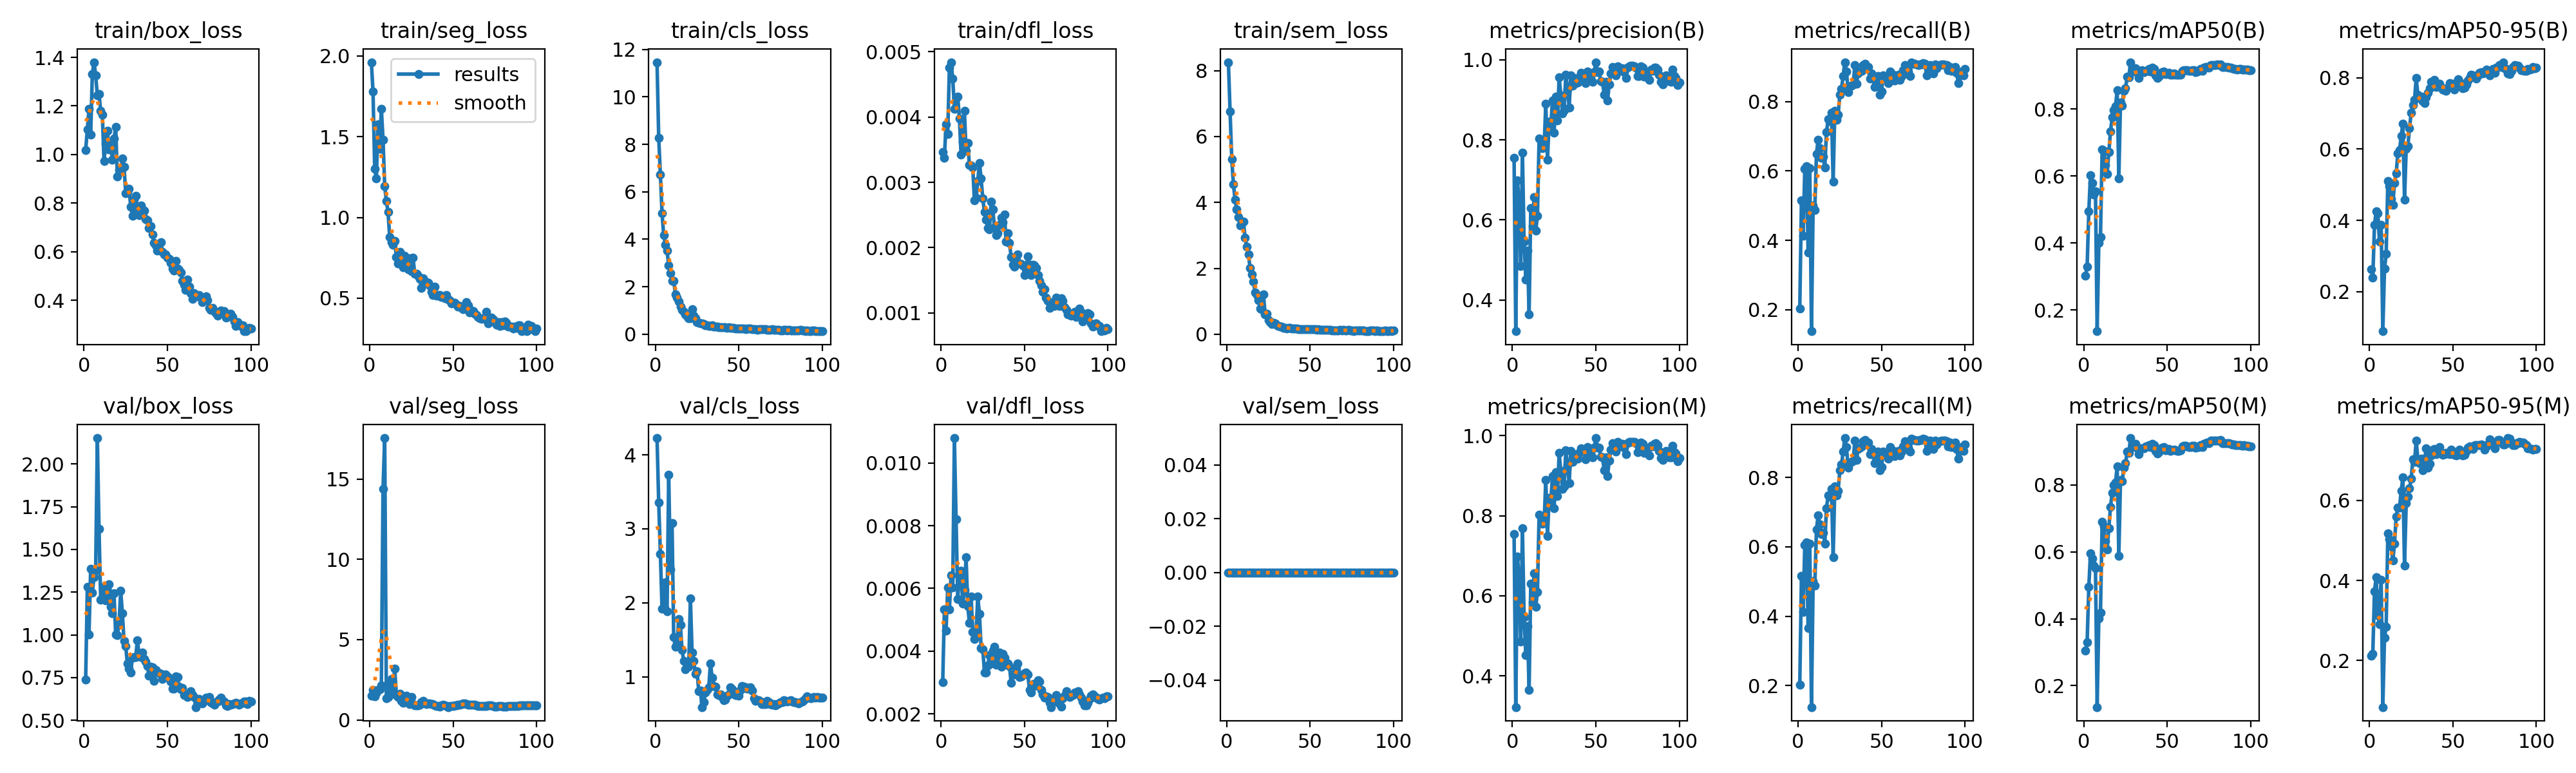

The table this chart was drawn from, first rows:
epoch, time, train/box_loss, train/seg_loss, train/cls_loss, train/dfl_loss, train/sem_loss, metrics/precision(B), metrics/recall(B), metrics/mAP50(B), metrics/mAP50-95(B), metrics/precision(M), metrics/recall(M), metrics/mAP50(M), metrics/mAP50-95(M), val/box_loss, val/seg_loss, val/cls_loss, val/dfl_loss, val/sem_loss, lr/pg0, lr/pg1, lr/pg2
1, 9.761, 1.019, 1.962, 11.46, 0.00346, 8.257, 0.755, 0.2029, 0.3027, 0.2639, 0.755, 0.2029, 0.3042, 0.2119, 0.738, 1.519, 4.226, 0.00301, 0, 0.0002125, 0.0002125, 0.0002125
2, 15.25, 1.103, 1.779, 8.281, 0.00338, 6.758, 0.3218, 0.5161, 0.3293, 0.2389, 0.3218, 0.5161, 0.3305, 0.2172, 1.28, 1.86, 3.352, 0.00534, 0, 0.0004332, 0.0004332, 0.0004332
3, 21.87, 1.189, 1.303, 6.732, 0.00389, 5.324, 0.6985, 0.4125, 0.4946, 0.3881, 0.6985, 0.4125, 0.4945, 0.3734, 1.001, 1.452, 2.663, 0.00466, 0, 0.0006494, 0.0006494, 0.0006494
4, 29.74, 1.081, 1.241, 5.094, 0.00374, 4.557, 0.6422, 0.606, 0.6033, 0.4249, 0.6422, 0.606, 0.5958, 0.4078, 1.387, 1.669, 1.919, 0.00602, 0, 0.0008611, 0.0008611, 0.0008611
5, 37.69, 1.332, 1.576, 4.176, 0.00476, 4.076, 0.4854, 0.6139, 0.5799, 0.4199, 0.4854, 0.6139, 0.5799, 0.3136, 1.248, 1.871, 1.951, 0.00533, 0, 0.001068, 0.001068, 0.001068
6, 44.07, 1.38, 1.424, 3.773, 0.00484, 3.795, 0.7681, 0.3653, 0.5451, 0.3406, 0.7681, 0.3653, 0.5589, 0.2909, 1.338, 1.927, 2.279, 0.00643, 0, 0.001188, 0.001188, 0.001188
7, 50.4, 1.325, 1.673, 3.517, 0.00459, 3.546, 0.5461, 0.6087, 0.5547, 0.3876, 0.5461, 0.6087, 0.5521, 0.4019, 1.379, 2.135, 1.882, 0.00603, 0, 0.001176, 0.001176, 0.001176
8, 56.7, 1.243, 1.481, 2.897, 0.00413, 3.309, 0.4516, 0.1375, 0.1363, 0.08942, 0.4516, 0.1375, 0.1358, 0.08325, 2.152, 14.39, 3.73, 0.01079, 0, 0.001163, 0.001163, 0.001163
9, 62.9, 1.25, 1.194, 2.582, 0.00429, 3.355, 0.5238, 0.5014, 0.4002, 0.2641, 0.5238, 0.5014, 0.4002, 0.257, 1.62, 17.55, 2.454, 0.00821, 0, 0.001151, 0.001151, 0.001151
10, 69.13, 1.181, 1.101, 2.248, 0.00431, 3.421, 0.3645, 0.4875, 0.4185, 0.3067, 0.3645, 0.4875, 0.4184, 0.284, 1.205, 1.36, 3.079, 0.00567, 0, 0.001139, 0.001139, 0.001139
11, 75.42, 1.163, 1.033, 2.254, 0.00398, 2.931, 0.63, 0.6501, 0.6787, 0.5098, 0.63, 0.6501, 0.6895, 0.5179, 1.214, 1.441, 1.534, 0.00643, 0, 0.001126, 0.001126, 0.001126
12, 83.01, 0.9739, 0.8798, 1.665, 0.00342, 2.664, 0.5841, 0.6908, 0.6757, 0.4961, 0.5841, 0.6908, 0.6757, 0.503, 1.281, 2.263, 1.403, 0.00656, 0, 0.001114, 0.001114, 0.001114
13, 89.29, 1.045, 0.8468, 1.546, 0.00362, 2.416, 0.6563, 0.6655, 0.6324, 0.46, 0.6563, 0.6655, 0.6324, 0.485, 1.202, 2.539, 1.44, 0.00552, 0, 0.001102, 0.001102, 0.001102
14, 95.52, 1.099, 0.8288, 1.369, 0.0041, 2.005, 0.5728, 0.6378, 0.6072, 0.4443, 0.5728, 0.6378, 0.6072, 0.4496, 1.257, 1.839, 1.778, 0.00594, 0, 0.001089, 0.001089, 0.001089
15, 101.9, 1.021, 0.8532, 1.161, 0.00348, 1.814, 0.61, 0.6413, 0.6713, 0.5056, 0.61, 0.6413, 0.6713, 0.4924, 1.297, 3.195, 1.7, 0.00699, 0, 0.001077, 0.001077, 0.001077
16, 108.2, 1.047, 0.7556, 1.025, 0.0036, 1.597, 0.8031, 0.6099, 0.7334, 0.5323, 0.8031, 0.6099, 0.7342, 0.5594, 1.166, 1.556, 1.367, 0.00544, 0, 0.001064, 0.001064, 0.001064
17, 115.8, 0.9773, 0.7162, 0.934, 0.00327, 1.272, 0.8, 0.7125, 0.7766, 0.5888, 0.8, 0.7125, 0.7775, 0.5816, 1.127, 1.416, 1.214, 0.0049, 0, 0.001052, 0.001052, 0.001052
18, 123.5, 1.065, 0.7875, 0.8294, 0.00326, 1.194, 0.7799, 0.7491, 0.7978, 0.5964, 0.7799, 0.7491, 0.7991, 0.5816, 1.243, 1.61, 1.106, 0.00575, 0, 0.00104, 0.00104, 0.00104
19, 131.2, 1.114, 0.7297, 0.7572, 0.00323, 1.035, 0.7829, 0.745, 0.8086, 0.6366, 0.7829, 0.745, 0.8066, 0.6239, 1.001, 1.175, 1.142, 0.00461, 0, 0.001027, 0.001027, 0.001027
20, 138.8, 0.9088, 0.6921, 0.6659, 0.00272, 0.7805, 0.8903, 0.7677, 0.8561, 0.6709, 0.8903, 0.7677, 0.8561, 0.6572, 1, 1.082, 1.138, 0.00438, 0, 0.001015, 0.001015, 0.001015
21, 146.4, 0.9358, 0.7631, 0.6642, 0.00276, 0.7606, 0.75, 0.5695, 0.5929, 0.4577, 0.75, 0.5695, 0.5875, 0.4365, 1.066, 1.475, 2.059, 0.00459, 0, 0.001002, 0.001002, 0.001002
22, 152.7, 0.9298, 0.7169, 1.045, 0.00302, 1.209, 0.8448, 0.774, 0.8199, 0.6006, 0.8448, 0.774, 0.8149, 0.5926, 1.257, 1.496, 1.33, 0.00574, 0, 0.0009901, 0.0009901, 0.0009901
23, 158.9, 0.9852, 0.6794, 0.7942, 0.0033, 0.6107, 0.8343, 0.7484, 0.8106, 0.6078, 0.8343, 0.7484, 0.8106, 0.6092, 1.127, 1.223, 1.212, 0.00519, 0, 0.0009778, 0.0009778, 0.0009778
24, 165.2, 0.9486, 0.7456, 0.6607, 0.00306, 0.6127, 0.899, 0.7625, 0.8556, 0.6594, 0.899, 0.7625, 0.851, 0.63, 0.964, 0.968, 1.045, 0.00411, 0, 0.0009654, 0.0009654, 0.0009654
25, 171.4, 0.8417, 0.6678, 0.4996, 0.00275, 0.4211, 0.8182, 0.8204, 0.8626, 0.702, 0.8182, 0.8204, 0.8651, 0.6542, 0.935, 1.414, 1.074, 0.00407, 0, 0.000953, 0.000953, 0.000953
26, 179.1, 0.8428, 0.7489, 0.4852, 0.00255, 0.372, 0.9087, 0.8375, 0.8962, 0.7231, 0.9087, 0.8375, 0.899, 0.7028, 0.8317, 0.9788, 0.8042, 0.00333, 0, 0.0009406, 0.0009406, 0.0009406
27, 186.7, 0.8594, 0.6516, 0.4505, 0.00243, 0.3039, 0.8491, 0.875, 0.8959, 0.7382, 0.8491, 0.875, 0.8959, 0.6967, 0.8033, 0.9021, 0.8172, 0.00333, 0, 0.0009283, 0.0009283, 0.0009283
28, 194.3, 0.7852, 0.6525, 0.4433, 0.0023, 0.3404, 0.9569, 0.9142, 0.9403, 0.7992, 0.9569, 0.9142, 0.9403, 0.7497, 0.7782, 0.9106, 0.5919, 0.00355, 0, 0.0009159, 0.0009159, 0.0009159
29, 202, 0.7485, 0.6373, 0.4387, 0.00228, 0.3292, 0.9117, 0.8875, 0.9131, 0.7526, 0.9117, 0.8875, 0.9131, 0.7036, 0.8672, 0.9152, 0.6576, 0.00387, 0, 0.0009035, 0.0009035, 0.0009035
30, 208.2, 0.8149, 0.6188, 0.3695, 0.0027, 0.271, 0.8665, 0.8282, 0.9122, 0.7433, 0.8665, 0.8282, 0.9147, 0.6931, 0.8685, 0.9541, 0.7854, 0.00361, 0, 0.0008911, 0.0008911, 0.0008911
31, 214.5, 0.83, 0.5631, 0.3882, 0.00259, 0.2452, 0.8742, 0.844, 0.9223, 0.7477, 0.8742, 0.844, 0.9223, 0.7047, 0.8704, 1.088, 0.8276, 0.00401, 0, 0.0008787, 0.0008787, 0.0008787
32, 220.7, 0.7669, 0.623, 0.3345, 0.00231, 0.2401, 0.9635, 0.8458, 0.9087, 0.7352, 0.9635, 0.8458, 0.9087, 0.6757, 0.9698, 1.182, 0.8568, 0.00414, 0, 0.0008664, 0.0008664, 0.0008664
33, 226.9, 0.7498, 0.6022, 0.3351, 0.00219, 0.2225, 0.9263, 0.8493, 0.8923, 0.7292, 0.9263, 0.8493, 0.8923, 0.6998, 0.8825, 1.051, 1.184, 0.00356, 0, 0.000854, 0.000854, 0.000854
34, 233.2, 0.7897, 0.5982, 0.3632, 0.00222, 0.1995, 0.8813, 0.9063, 0.9101, 0.746, 0.8813, 0.9063, 0.9101, 0.7305, 0.8687, 0.9925, 0.9921, 0.00363, 0, 0.0008416, 0.0008416, 0.0008416
35, 239.4, 0.7523, 0.597, 0.325, 0.00235, 0.194, 0.9619, 0.8515, 0.9166, 0.7587, 0.9619, 0.8515, 0.9091, 0.682, 0.8948, 1.036, 0.8777, 0.00396, 0, 0.0008293, 0.0008293, 0.0008293
36, 245.8, 0.7692, 0.5795, 0.3268, 0.00246, 0.1814, 0.9349, 0.8826, 0.91, 0.7708, 0.9349, 0.8826, 0.91, 0.6917, 0.8581, 1.032, 0.871, 0.0035, 0, 0.0008169, 0.0008169, 0.0008169
37, 252.1, 0.7341, 0.5378, 0.3255, 0.00239, 0.1822, 0.954, 0.887, 0.9149, 0.7891, 0.954, 0.887, 0.9149, 0.7133, 0.8447, 0.9949, 0.7629, 0.00391, 0, 0.0008045, 0.0008045, 0.0008045
38, 258.3, 0.7283, 0.5184, 0.2893, 0.00251, 0.1827, 0.9424, 0.8894, 0.9146, 0.7761, 0.9424, 0.8894, 0.9146, 0.727, 0.8183, 0.9778, 0.758, 0.00379, 0, 0.0007921, 0.0007921, 0.0007921
39, 264.6, 0.697, 0.572, 0.3066, 0.00209, 0.1767, 0.943, 0.9056, 0.9193, 0.7938, 0.943, 0.9056, 0.9193, 0.7286, 0.7592, 0.8983, 0.7603, 0.00359, 0, 0.0007797, 0.0007797, 0.0007797
40, 270.9, 0.7058, 0.5133, 0.3069, 0.00222, 0.1782, 0.9566, 0.909, 0.9126, 0.7743, 0.9566, 0.909, 0.9126, 0.715, 0.8137, 0.8715, 0.7311, 0.00361, 0, 0.0007674, 0.0007674, 0.0007674
41, 277.2, 0.6722, 0.5206, 0.3033, 0.00207, 0.1706, 0.968, 0.8975, 0.9236, 0.7795, 0.968, 0.8975, 0.9236, 0.7266, 0.8111, 0.8587, 0.6812, 0.00353, 0, 0.000755, 0.000755, 0.000755
42, 283.4, 0.6362, 0.5178, 0.2839, 0.00186, 0.1674, 0.9623, 0.9011, 0.9199, 0.7839, 0.9623, 0.9011, 0.9199, 0.7333, 0.7313, 0.8226, 0.6943, 0.003, 0, 0.0007426, 0.0007426, 0.0007426
43, 289.7, 0.6248, 0.5067, 0.2597, 0.00174, 0.1501, 0.9643, 0.867, 0.9016, 0.7726, 0.9643, 0.867, 0.9016, 0.7192, 0.7933, 0.9176, 0.7446, 0.00325, 0, 0.0007302, 0.0007302, 0.0007302
44, 296, 0.6038, 0.5069, 0.2952, 0.00171, 0.155, 0.9415, 0.8824, 0.8935, 0.7668, 0.9415, 0.8824, 0.8935, 0.7146, 0.7844, 0.9418, 0.7644, 0.00326, 0, 0.0007179, 0.0007179, 0.0007179
45, 302.3, 0.6117, 0.4976, 0.2732, 0.00181, 0.1592, 0.9715, 0.8667, 0.8975, 0.7653, 0.9715, 0.8667, 0.8975, 0.7162, 0.7748, 0.8977, 0.8612, 0.00344, 0, 0.0007055, 0.0007055, 0.0007055
46, 308.5, 0.6399, 0.5211, 0.2717, 0.0019, 0.1526, 0.9603, 0.8423, 0.9037, 0.7641, 0.9603, 0.8423, 0.9037, 0.719, 0.7706, 0.8609, 0.836, 0.00361, 0, 0.0006931, 0.0006931, 0.0006931
47, 314.8, 0.6001, 0.4904, 0.2571, 0.00176, 0.1555, 0.9595, 0.8543, 0.9107, 0.7724, 0.9595, 0.8543, 0.9107, 0.7169, 0.7411, 0.7988, 0.803, 0.00317, 0, 0.0006808, 0.0006808, 0.0006808
48, 321, 0.5892, 0.4866, 0.2353, 0.00175, 0.1527, 0.9454, 0.875, 0.9132, 0.7855, 0.9454, 0.875, 0.9132, 0.7155, 0.7558, 0.848, 0.7548, 0.00319, 0, 0.0006684, 0.0006684, 0.0006684
49, 327.3, 0.5875, 0.4674, 0.2478, 0.00173, 0.1471, 0.9699, 0.8211, 0.9045, 0.7808, 0.9699, 0.8211, 0.9045, 0.7278, 0.7678, 0.8755, 0.7544, 0.00327, 0, 0.000656, 0.000656, 0.000656
50, 333.6, 0.5746, 0.472, 0.2318, 0.00158, 0.1519, 0.9941, 0.8301, 0.907, 0.7831, 0.9941, 0.8301, 0.907, 0.7227, 0.7577, 0.8527, 0.7498, 0.00331, 0, 0.0006436, 0.0006436, 0.0006436
51, 339.8, 0.5692, 0.4727, 0.2499, 0.00168, 0.1494, 0.9697, 0.876, 0.9081, 0.7669, 0.9697, 0.876, 0.9081, 0.7139, 0.744, 0.89, 0.8232, 0.00332, 0, 0.0006312, 0.0006312, 0.0006312
52, 346.1, 0.553, 0.4602, 0.2406, 0.00187, 0.1477, 0.9704, 0.8683, 0.9027, 0.7742, 0.9704, 0.8683, 0.9027, 0.7118, 0.7253, 0.9187, 0.8742, 0.00326, 0, 0.0006189, 0.0006189, 0.0006189
53, 352.3, 0.5314, 0.4469, 0.2433, 0.00174, 0.1512, 0.9471, 0.8663, 0.9035, 0.7951, 0.9471, 0.8663, 0.9035, 0.7176, 0.6867, 0.9445, 0.8657, 0.00277, 0, 0.0006065, 0.0006065, 0.0006065
54, 358.6, 0.5216, 0.4512, 0.2132, 0.00158, 0.1298, 0.9459, 0.8542, 0.9062, 0.7895, 0.9459, 0.8542, 0.9062, 0.7278, 0.6849, 0.9455, 0.8621, 0.00269, 0, 0.0005941, 0.0005941, 0.0005941
55, 364.8, 0.5612, 0.4404, 0.2352, 0.00174, 0.1491, 0.9133, 0.8875, 0.9037, 0.7784, 0.9133, 0.8875, 0.9037, 0.7135, 0.7586, 0.9911, 0.8424, 0.00296, 0, 0.0005818, 0.0005818, 0.0005818
56, 371.1, 0.5314, 0.4308, 0.2355, 0.00173, 0.1311, 0.9456, 0.8618, 0.9025, 0.7708, 0.9456, 0.8618, 0.9025, 0.7123, 0.7547, 1.014, 0.8447, 0.0029, 0, 0.0005694, 0.0005694, 0.0005694
57, 377.4, 0.5262, 0.4384, 0.2285, 0.00169, 0.1345, 0.8985, 0.8774, 0.902, 0.7723, 0.8985, 0.8774, 0.902, 0.7143, 0.6968, 1.018, 0.857, 0.003, 0, 0.000557, 0.000557, 0.000557
58, 383.6, 0.5144, 0.4736, 0.2104, 0.00158, 0.1361, 0.938, 0.8621, 0.9031, 0.7819, 0.938, 0.8621, 0.9031, 0.7231, 0.6834, 0.9949, 0.8141, 0.00307, 0, 0.0005446, 0.0005446, 0.0005446
59, 389.9, 0.4803, 0.4541, 0.2095, 0.00149, 0.1265, 0.9657, 0.8709, 0.9152, 0.7918, 0.9657, 0.8709, 0.9152, 0.7322, 0.6895, 0.9407, 0.7083, 0.00303, 0, 0.0005322, 0.0005322, 0.0005322
60, 396.2, 0.4647, 0.4112, 0.2151, 0.00142, 0.1305, 0.982, 0.8773, 0.9167, 0.7998, 0.982, 0.8773, 0.9167, 0.7349, 0.6489, 0.9409, 0.6752, 0.00277, 0, 0.0005199, 0.0005199, 0.0005199
... 40 more rows
